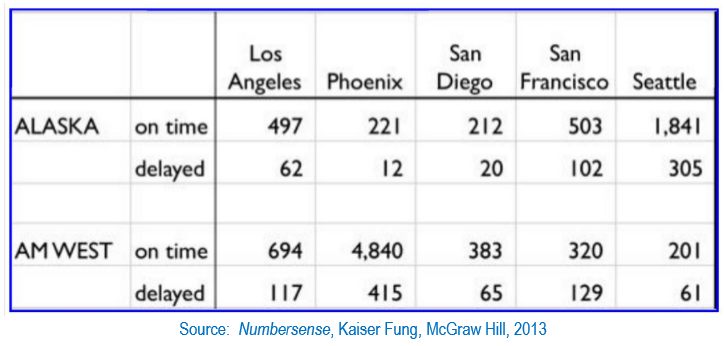

The data file committed next to this chart (first rows):
, , Los Angeles, Pheonix, San Diego, San Francisco, Seattle
Alaska, on time, 497, 221, 212, 503, 1,841
, delayed, 62, 12, 20, 102, 305
AM WEST, on time, 694, 4,840, 383, 320, 201
, delayed, 117, 415, 65, 129, 61
